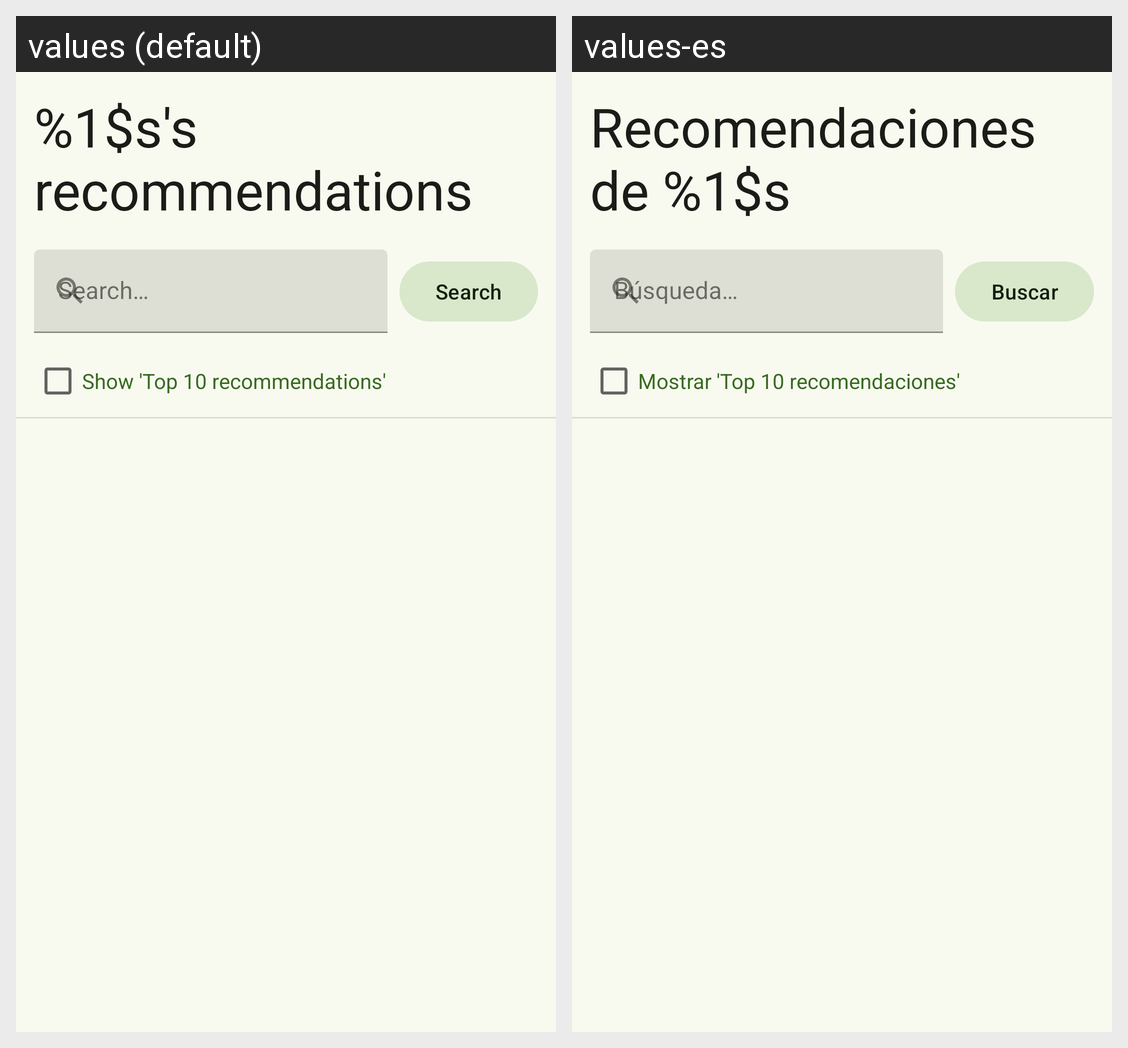

This grid shows one Android layout under two languages. Give, for every string resource on the screen, its name, the default text and each shown locale's text.
Android screen res/layout/user_recommendations_fragment.xml rendered under 2 locales, left to right: values (default), values-es. Device: Nexus 5 (rendered at 1080×1920; each locale shown at half size, 540×960, under a caption strip naming it); theme Theme.MusicCommunityApp.
Strings drawn on this screen, with the default value and each locale's value (text and hints the layout hard-codes, and strings that could not be matched under every locale, appear in the picture but are not listed):

profile_screen_title_user_recommendations
  values: %1$s's recommendations
  values-es: Recomendaciones de %1$s

community_search_label
  values: Search
  values-es: Buscar

community_search_hint
  values: Search…
  values-es: Búsqueda…

community_recommendations_is_top_10_checkbox
  values: Show 'Top 10 recommendations'
  values-es: Mostrar 'Top 10 recomendaciones'
